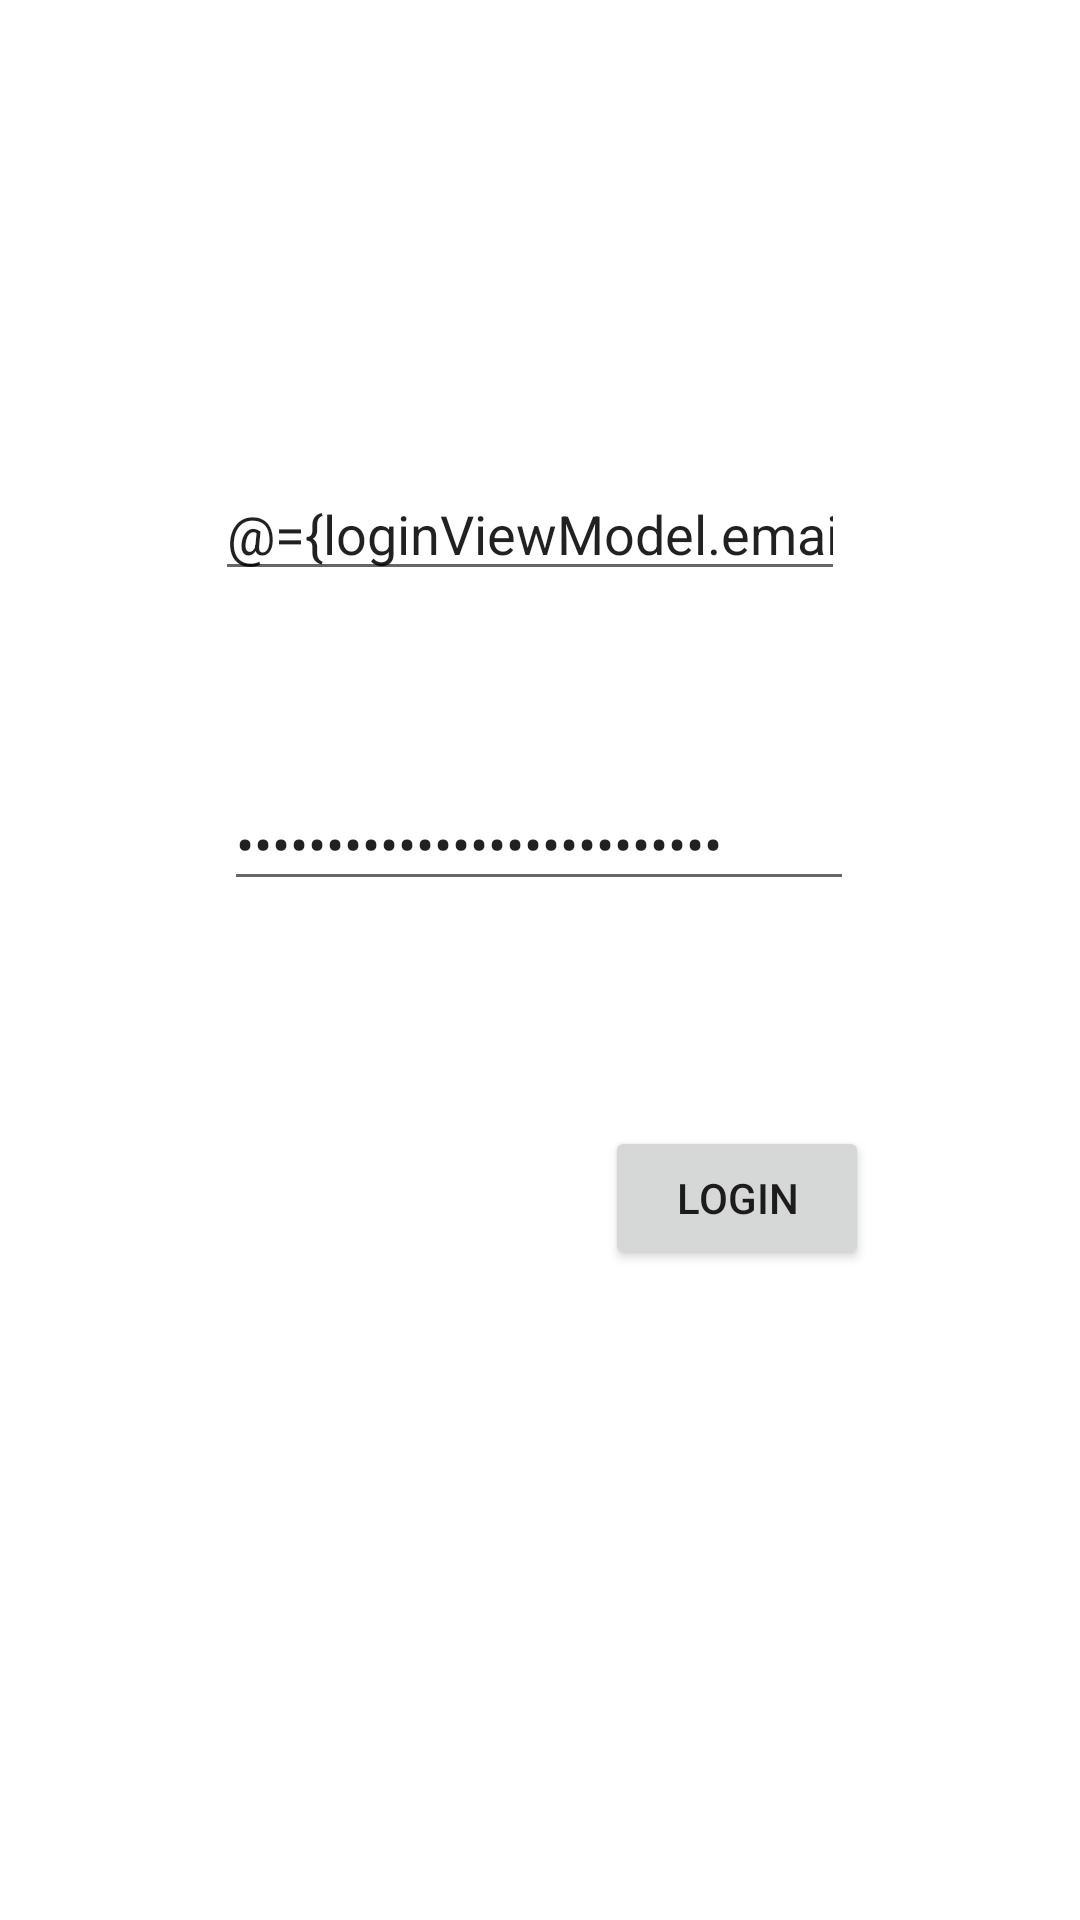

Write the Android layout XML for this screen, with the resource values it uses.
<!-- AndroidManifest.xml: application theme Theme.DemoMe -->
<!-- res/layout/fragment_login.xml -->
<?xml version="1.0" encoding="utf-8"?>
<layout xmlns:android="http://schemas.android.com/apk/res/android"
    xmlns:app="http://schemas.android.com/apk/res-auto"
    xmlns:tools="http://schemas.android.com/tools"

    tools:context=".login.LoginFragment">


    <data>

        <variable
            name="loginViewModel"
            type="com.example.demome.login.LoginViewModel" />

    </data>

        <FrameLayout
            android:layout_width="match_parent"
            android:layout_height="match_parent"
           >
    <androidx.constraintlayout.widget.ConstraintLayout
        android:layout_width="match_parent"
        android:layout_height="match_parent">


        <EditText
            android:id="@+id/userEmail_ET"
            android:layout_width="wrap_content"
            android:layout_height="wrap_content"
            android:layout_marginStart="1dp"
            android:layout_marginTop="8dp"
            android:layout_marginEnd="8dp"
            android:ems="10"
            android:inputType="textPersonName"
            android:hint="Enter email here..."
            android:text="@={loginViewModel.emailID}"
            app:layout_constraintBottom_toBottomOf="parent"
            app:layout_constraintEnd_toEndOf="parent"
            app:layout_constraintStart_toStartOf="parent"
            app:layout_constraintTop_toTopOf="parent"
            app:layout_constraintVertical_bias="0.25" />

        <EditText
            android:id="@+id/password_ET"
            android:layout_width="wrap_content"
            android:layout_height="wrap_content"
            android:layout_marginTop="62dp"
            android:ems="10"
            android:inputType="textPassword"
            android:hint="Enter password here..."
            android:text="@={loginViewModel.password}"
            app:layout_constraintBottom_toBottomOf="parent"
            app:layout_constraintEnd_toEndOf="parent"
            app:layout_constraintHorizontal_bias="0.497"
            app:layout_constraintStart_toStartOf="parent"
            app:layout_constraintTop_toBottomOf="@+id/userEmail_ET"
            app:layout_constraintVertical_bias="0.0" />

        <Button
            android:id="@+id/login_button"
            android:layout_width="wrap_content"
            android:layout_height="wrap_content"
            android:text="Login"
            android:onClick="@{() -> loginViewModel.onLoginBtnClicked()}"
            app:layout_constraintBottom_toBottomOf="parent"
            app:layout_constraintEnd_toEndOf="parent"
            app:layout_constraintHorizontal_bias="0.741"
            app:layout_constraintStart_toStartOf="parent"
            app:layout_constraintTop_toBottomOf="@+id/password_ET"
            app:layout_constraintVertical_bias="0.257" />


    </androidx.constraintlayout.widget.ConstraintLayout>
        </FrameLayout>
</layout>
<!-- resources referenced by this layout -->
<resources>
  <style name="Theme.DemoMe" parent="Theme.MaterialComponents.DayNight.DarkActionBar">
          
          <item name="colorPrimary">@color/purple_500</item>
          <item name="colorPrimaryVariant">@color/purple_700</item>
          <item name="colorOnPrimary">@color/white</item>
          
          <item name="colorSecondary">@color/teal_200</item>
          <item name="colorSecondaryVariant">@color/teal_700</item>
          <item name="colorOnSecondary">@color/black</item>
          
          <item name="android:statusBarColor" tools:targetApi="l">?attr/colorPrimaryVariant</item>
          
      </style>
  <!-- not gathered from this repository: default colours our renderer supplied (Android Studio template values) -->
  <color name="purple_500">#FF6200EE</color>
  <color name="purple_700">#FF3700B3</color>
  <color name="teal_200">#FF03DAC5</color>
  <color name="teal_700">#FF018786</color>
  <color name="black">#FF000000</color>
  <color name="white">#FFFFFFFF</color>
</resources>
